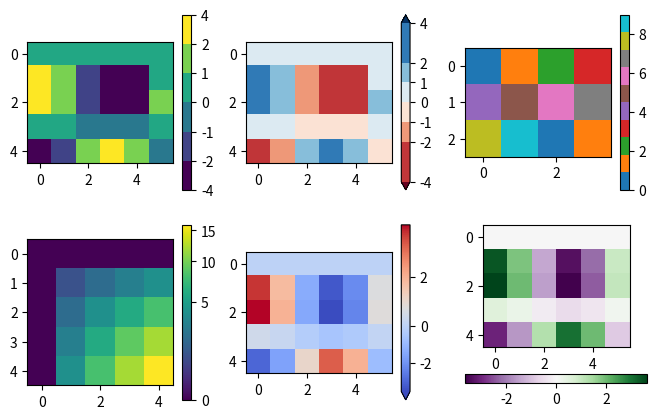

Write Python code to recreate this figure.
# Written by calculate-plot 0.1.0: this script draws the same figure with Matplotlib 3.11.2.
import locale

import matplotlib.pyplot as plt
from matplotlib import colors

# Text is shaped for the language of the locale: this is the one the figure was made with.
try:
    locale.setlocale(locale.LC_CTYPE, "C.UTF-8")
except locale.Error:
    locale.setlocale(locale.LC_CTYPE, "C")

bn = colors.BoundaryNorm([-4, -2, -1, 0, 1, 2, 4], ncolors=256)
bn2 = colors.BoundaryNorm([-4, -2, -1, 0, 1, 2, 4], ncolors=256, extend='both')
pn = colors.PowerNorm(0.5)
tn = colors.TwoSlopeNorm(vcenter=1.0)
cn = colors.CenteredNorm()
fig, axs = plt.subplots(2, 3, figsize=(8.0, 5.0))
a = axs[0, 0].imshow([[0.0, 0.0, -0.0, -0.0, -0.0, 0.0], [3.3659, 1.8186, -1.4007, -3.3322, -2.2001, 0.9548], [3.6372, 1.9652, -1.5136, -3.6008, -2.3774, 1.0317], [0.5645, 0.305, -0.2349, -0.5588, -0.369, 0.1601], [-3.0272, -1.6356, 1.2598, 2.9969, 1.9787, -0.8587]], norm=bn)
fig.colorbar(a, ax=axs[0, 0])
b = axs[0, 1].imshow([[0.0, 0.0, -0.0, -0.0, -0.0, 0.0], [3.3659, 1.8186, -1.4007, -3.3322, -2.2001, 0.9548], [3.6372, 1.9652, -1.5136, -3.6008, -2.3774, 1.0317], [0.5645, 0.305, -0.2349, -0.5588, -0.369, 0.1601], [-3.0272, -1.6356, 1.2598, 2.9969, 1.9787, -0.8587]], norm=bn2, cmap='RdBu')
fig.colorbar(b, ax=axs[0, 1], spacing='proportional')
c = axs[0, 2].imshow([[0, 1, 2, 3], [4, 5, 6, 7], [8, 9, 0, 1]], norm='linear', cmap='tab10', vmin=0, vmax=9)
fig.colorbar(c, ax=axs[0, 2])
d = axs[1, 0].imshow([[0, 0, 0, 0, 0], [0, 1, 2, 3, 4], [0, 2, 4, 6, 8], [0, 3, 6, 9, 12], [0, 4, 8, 12, 16]], norm=pn)
fig.colorbar(d, ax=axs[1, 0])
e = axs[1, 1].imshow([[0.0, 0.0, -0.0, -0.0, -0.0, 0.0], [3.3659, 1.8186, -1.4007, -3.3322, -2.2001, 0.9548], [3.6372, 1.9652, -1.5136, -3.6008, -2.3774, 1.0317], [0.5645, 0.305, -0.2349, -0.5588, -0.369, 0.1601], [-3.0272, -1.6356, 1.2598, 2.9969, 1.9787, -0.8587]], norm=tn, cmap='coolwarm')
fig.colorbar(e, ax=axs[1, 1], extend='min')
f = axs[1, 2].imshow([[0.0, 0.0, -0.0, -0.0, -0.0, 0.0], [3.3659, 1.8186, -1.4007, -3.3322, -2.2001, 0.9548], [3.6372, 1.9652, -1.5136, -3.6008, -2.3774, 1.0317], [0.5645, 0.305, -0.2349, -0.5588, -0.369, 0.1601], [-3.0272, -1.6356, 1.2598, 2.9969, 1.9787, -0.8587]], norm=cn, cmap='PRGn')
fig.colorbar(f, ax=axs[1, 2], orientation='horizontal')

if __name__ == "__main__":
    plt.show()
